Run: headless pygame with SDL's dummy video driver; simulated clock (each Clock.tick advances the game by its frame time, no real sleeping); random seed 0; keys injected as events and as key.get_pressed() state; mouse plan: one left click at the window centre at the start of phase 2, then a move to the lower-right quarter at the start of phase 3.
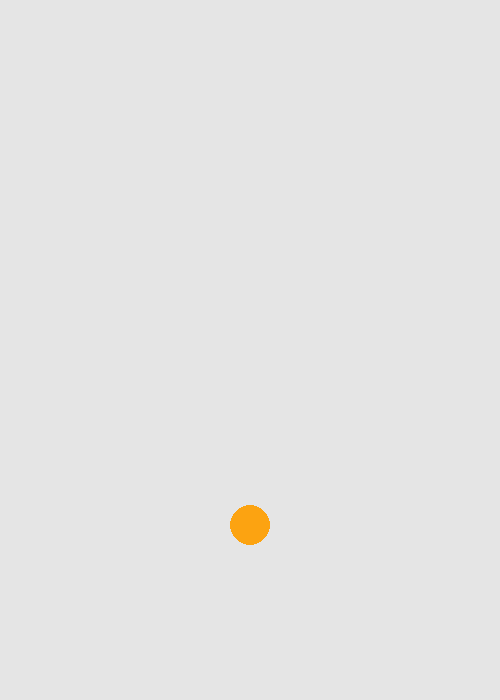
Frame 1 of 4 · flips 1–60 · no input
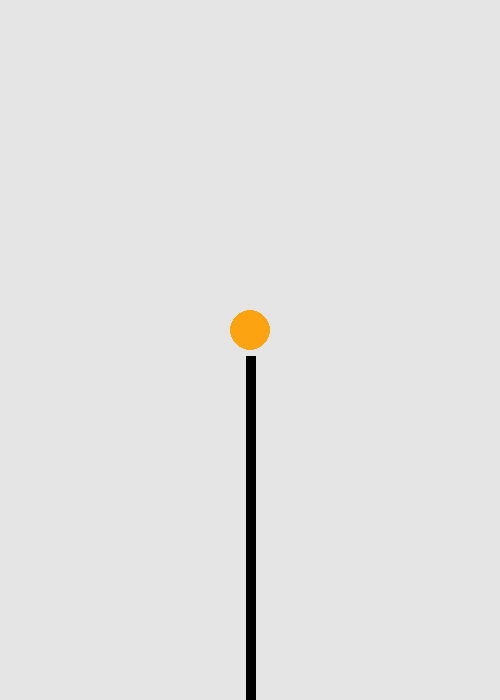
Frame 2 of 4 · flips 61–180 · clicked the window centre · tapped SPACE, RETURN · held RIGHT (→), D
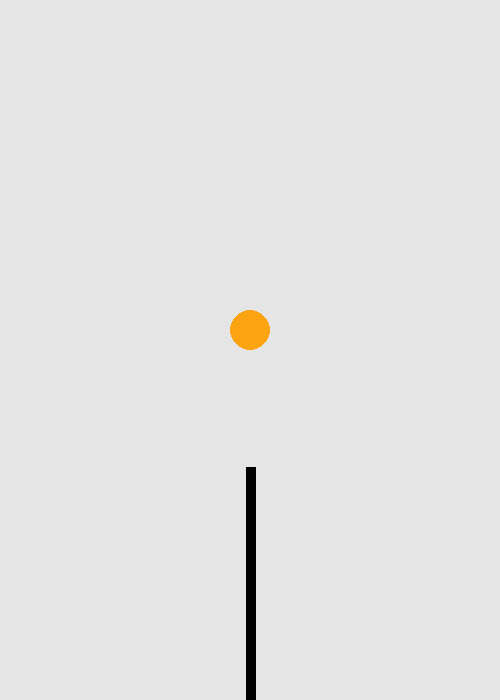
Frame 3 of 4 · flips 181–300 · moved the mouse to the lower-right quarter · held DOWN (↓), S
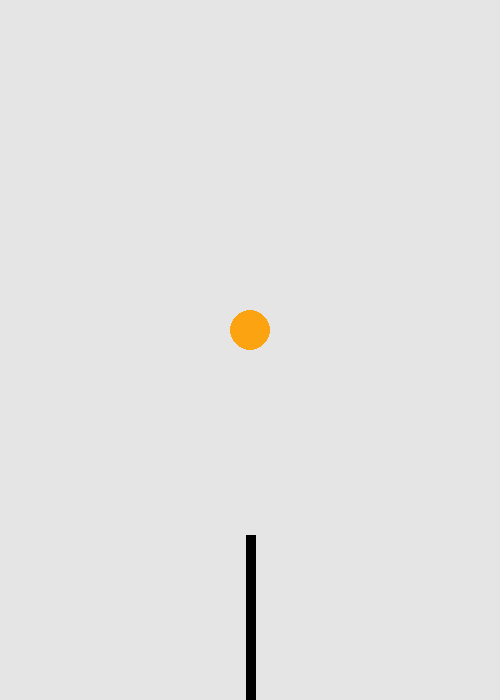
Frame 4 of 4 · flips 301–420 · held LEFT (←), A, UP (↑), W

The pygame program that drew these frames:

import pygame

pygame.init()
win = pygame.display.set_mode([500,700])


lines = []


cameraShift = 0
prePoint = None

#colors
class color():

    black = (0,0,0) # normal string
    navy = (20,33,61) # maybe some kind of special string
    orange = (252, 163, 17) # ball
    grey = (229, 229, 229) # background 
    white = (255,255,255)

class Line:
    def __init__(self, pos, prev):
        self.pos = pos
        self.pre =  prev
    
    def setPre(self, pos):
        self.pre = pos

    def getPos(self):
        return self.pos

    def getPre(self):
        return self.pre

    def drawLine(self, cameraShift):
        pygame.draw.line(win, color.black, (self.pre[0], self.pre[1]+cameraShift), (self.pos[0], self.pos[1]+cameraShift), 10)

class Ball:
    def __init__(self):
        self.x = 250
        self.y = 350
        self.dx = 0
        self.dy = 0
        self.gravity = 0.3

    def setY(self, y):
        self.y = y

    def setX(self, x):
        self.x = x

    def drawBall(self,cameraShift):
        pygame.draw.circle(win, color.orange, (self.x, self.y+cameraShift), 20)
 
def reset():
    global prevLine, previous_point
    prevLine.clear()
    prevLine.append([(250,650), (250,650)])
    previous_point = (250,650)
    win.fill((255,255,255))

def main():
    run = True
    ball = Ball()
    clock = pygame.time.Clock()
    cameraShift = 0
    fir = Line((250,700), (250,700))
    lines.append(fir)
    prePoint = (250,700)
    while run:
        clock.tick(60)

        ball.dy += ball.gravity
        ball.setY(ball.y + ball.dy)

        if ball.y > 680:
            ball.dy *= -1.1

        if ball.y < 350:
            cameraShift = -ball.y + win.get_height()/2 - 20
            

        for event in pygame.event.get():
            if event.type == pygame.QUIT:
                run = False
            if event.type == pygame.MOUSEBUTTONUP and event.button == 1:
                lines.append(Line((event.pos[0], event.pos[1]-cameraShift), prePoint))
                prePoint = (event.pos[0], event.pos[1]-cameraShift)
            if event.type == pygame.KEYDOWN and event.key == pygame.K_r:
                reset()
        pygame.display.update()
        win.fill(color.grey)
        for line in lines:
            line.drawLine(cameraShift)
        ball.drawBall(cameraShift)
    pygame.quit()


main()
